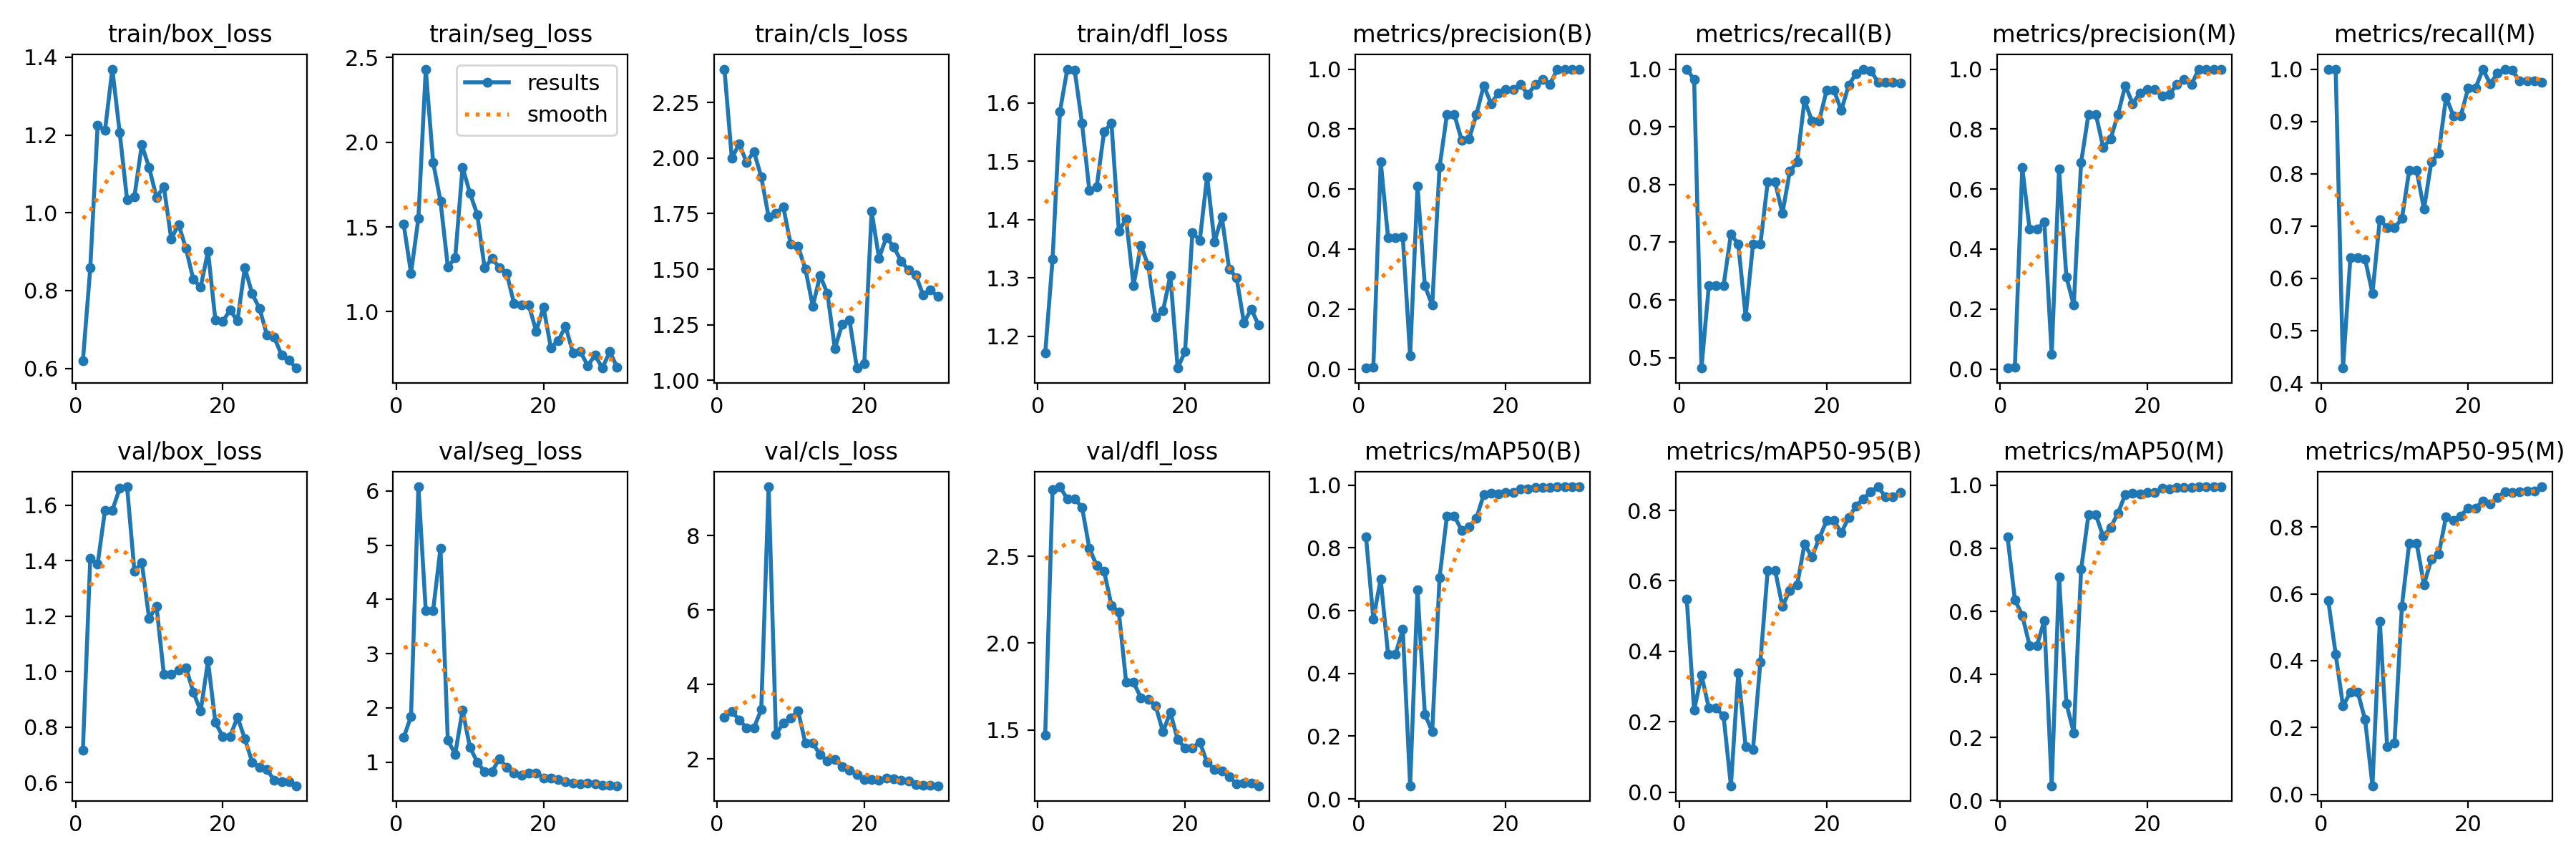

Source data for this figure (header and first rows):
epoch, time, train/box_loss, train/seg_loss, train/cls_loss, train/dfl_loss, metrics/precision(B), metrics/recall(B), metrics/mAP50(B), metrics/mAP50-95(B), metrics/precision(M), metrics/recall(M), metrics/mAP50(M), metrics/mAP50-95(M), val/box_loss, val/seg_loss, val/cls_loss, val/dfl_loss, lr/pg0, lr/pg1, lr/pg2
1, 79.7, 0.6194, 1.515, 2.4, 1.172, 0.00333, 1, 0.8358, 0.5473, 0.00333, 1, 0.8358, 0.5792, 0.7182, 1.452, 3.115, 1.471, 0.00054, 0.00054, 0.00054
2, 136.7, 0.8579, 1.228, 1.998, 1.332, 0.00673, 0.9821, 0.5738, 0.2325, 0.00686, 1, 0.6368, 0.4202, 1.408, 1.846, 3.278, 2.884, 0.001064, 0.001064, 0.001064
3, 193.5, 1.224, 1.551, 2.065, 1.585, 0.6914, 0.4821, 0.7011, 0.3323, 0.672, 0.4286, 0.5875, 0.264, 1.388, 6.076, 3.052, 2.9, 0.00155, 0.00155, 0.00155
4, 247.8, 1.211, 2.431, 1.981, 1.658, 0.4382, 0.625, 0.4606, 0.239, 0.4663, 0.6398, 0.4914, 0.3057, 1.582, 3.794, 2.837, 2.83, 0.001802, 0.001802, 0.001802
5, 302.2, 1.369, 1.882, 2.03, 1.656, 0.4382, 0.625, 0.4606, 0.239, 0.4663, 0.6398, 0.4914, 0.3057, 1.582, 3.794, 2.837, 2.83, 0.001736, 0.001736, 0.001736
6, 359.4, 1.206, 1.653, 1.915, 1.565, 0.4405, 0.625, 0.5404, 0.2162, 0.4907, 0.6367, 0.571, 0.2233, 1.661, 4.948, 3.326, 2.782, 0.00167, 0.00167, 0.00167
7, 414, 1.034, 1.265, 1.736, 1.45, 0.04422, 0.7143, 0.04224, 0.0184, 0.04897, 0.5714, 0.0472, 0.02585, 1.667, 1.402, 9.314, 2.545, 0.001604, 0.001604, 0.001604
8, 468.9, 1.041, 1.317, 1.752, 1.457, 0.6099, 0.6964, 0.6664, 0.3392, 0.6662, 0.7127, 0.7096, 0.5178, 1.362, 1.148, 2.661, 2.447, 0.001538, 0.001538, 0.001538
9, 523.7, 1.175, 1.852, 1.78, 1.55, 0.2777, 0.5714, 0.2703, 0.1293, 0.3068, 0.6964, 0.3076, 0.1436, 1.394, 1.959, 2.966, 2.415, 0.001472, 0.001472, 0.001472
10, 578.3, 1.116, 1.7, 1.612, 1.565, 0.2127, 0.6964, 0.2147, 0.1218, 0.2127, 0.6964, 0.2147, 0.1545, 1.191, 1.274, 3.095, 2.217, 0.001406, 0.001406, 0.001406
11, 632.9, 1.04, 1.573, 1.602, 1.381, 0.6738, 0.6964, 0.706, 0.3691, 0.689, 0.7143, 0.7331, 0.5634, 1.237, 1.002, 3.299, 2.18, 0.00134, 0.00134, 0.00134
12, 687.3, 1.066, 1.258, 1.501, 1.401, 0.8492, 0.8044, 0.9018, 0.6301, 0.8495, 0.8066, 0.906, 0.752, 0.9906, 0.8224, 2.423, 1.774, 0.001274, 0.001274, 0.001274
13, 742.4, 0.9329, 1.314, 1.334, 1.287, 0.8492, 0.8044, 0.9018, 0.6301, 0.8495, 0.8066, 0.906, 0.752, 0.9906, 0.8224, 2.423, 1.774, 0.001208, 0.001208, 0.001208
14, 797.7, 0.9697, 1.261, 1.472, 1.356, 0.7628, 0.75, 0.8563, 0.5278, 0.7389, 0.7321, 0.8372, 0.6272, 1.006, 1.068, 2.12, 1.687, 0.001142, 0.001142, 0.001142
15, 852.1, 0.9085, 1.227, 1.39, 1.321, 0.767, 0.8228, 0.8661, 0.5735, 0.767, 0.8228, 0.8657, 0.7037, 1.014, 0.8983, 1.953, 1.676, 0.001076, 0.001076, 0.001076
16, 906.8, 0.8286, 1.047, 1.143, 1.232, 0.8485, 0.8393, 0.8941, 0.5881, 0.8485, 0.8393, 0.9109, 0.7183, 0.9271, 0.8026, 1.983, 1.64, 0.00101, 0.00101, 0.00101
17, 961.8, 0.8091, 1.038, 1.253, 1.243, 0.9451, 0.9464, 0.9701, 0.7046, 0.9451, 0.9464, 0.9701, 0.8311, 0.8581, 0.7588, 1.8, 1.49, 0.000944, 0.000944, 0.000944
18, 1017, 0.9011, 1.04, 1.27, 1.304, 0.8851, 0.9107, 0.9736, 0.6674, 0.8851, 0.9107, 0.9736, 0.8202, 1.039, 0.8007, 1.696, 1.602, 0.000878, 0.000878, 0.000878
19, 1072, 0.7242, 0.8853, 1.055, 1.146, 0.9206, 0.9107, 0.9727, 0.7207, 0.9206, 0.9107, 0.9727, 0.8331, 0.8167, 0.7985, 1.592, 1.445, 0.000812, 0.000812, 0.000812
20, 1128, 0.7208, 1.027, 1.075, 1.174, 0.931, 0.9632, 0.9771, 0.7706, 0.931, 0.9632, 0.9771, 0.8571, 0.7668, 0.7111, 1.445, 1.397, 0.000746, 0.000746, 0.000746
21, 1182, 0.7498, 0.787, 1.76, 1.378, 0.931, 0.9632, 0.9771, 0.7706, 0.931, 0.9632, 0.9771, 0.8571, 0.7668, 0.7111, 1.445, 1.397, 0.00068, 0.00068, 0.00068
22, 1237, 0.7219, 0.8305, 1.55, 1.364, 0.9479, 0.9286, 0.9879, 0.7365, 0.9109, 1, 0.9899, 0.8767, 0.836, 0.6798, 1.432, 1.431, 0.000614, 0.000614, 0.000614
23, 1291, 0.8587, 0.9134, 1.643, 1.474, 0.9159, 0.972, 0.989, 0.7795, 0.9159, 0.972, 0.989, 0.8695, 0.759, 0.6368, 1.486, 1.313, 0.000548, 0.000548, 0.000548
24, 1346, 0.7918, 0.7586, 1.601, 1.362, 0.9488, 0.9923, 0.9914, 0.8124, 0.9488, 0.9923, 0.9914, 0.8876, 0.674, 0.6113, 1.472, 1.275, 0.000482, 0.000482, 0.000482
25, 1401, 0.754, 0.7661, 1.537, 1.404, 0.9651, 1, 0.9936, 0.8324, 0.9651, 1, 0.9936, 0.905, 0.6562, 0.5993, 1.424, 1.266, 0.000416, 0.000416, 0.000416
26, 1455, 0.6863, 0.6819, 1.497, 1.315, 0.949, 0.9976, 0.9927, 0.8535, 0.949, 0.9976, 0.9927, 0.9022, 0.6471, 0.6118, 1.418, 1.23, 0.00035, 0.00035, 0.00035
27, 1510, 0.6801, 0.743, 1.473, 1.301, 1, 0.9771, 0.9947, 0.867, 1, 0.9771, 0.9947, 0.9045, 0.6084, 0.6036, 1.321, 1.191, 0.000284, 0.000284, 0.000284
28, 1564, 0.634, 0.6676, 1.383, 1.223, 1, 0.9776, 0.9945, 0.8385, 1, 0.9776, 0.9945, 0.9073, 0.6037, 0.5799, 1.304, 1.196, 0.000218, 0.000218, 0.000218
29, 1619, 0.6206, 0.7638, 1.407, 1.247, 1, 0.9776, 0.9945, 0.8385, 1, 0.9776, 0.9945, 0.9073, 0.6037, 0.5799, 1.304, 1.196, 0.000152, 0.000152, 0.000152
30, 1673, 0.6008, 0.6733, 1.376, 1.219, 1, 0.9753, 0.9947, 0.8499, 1, 0.9753, 0.9947, 0.9203, 0.5889, 0.565, 1.282, 1.18, 8.6e-05, 8.6e-05, 8.6e-05
